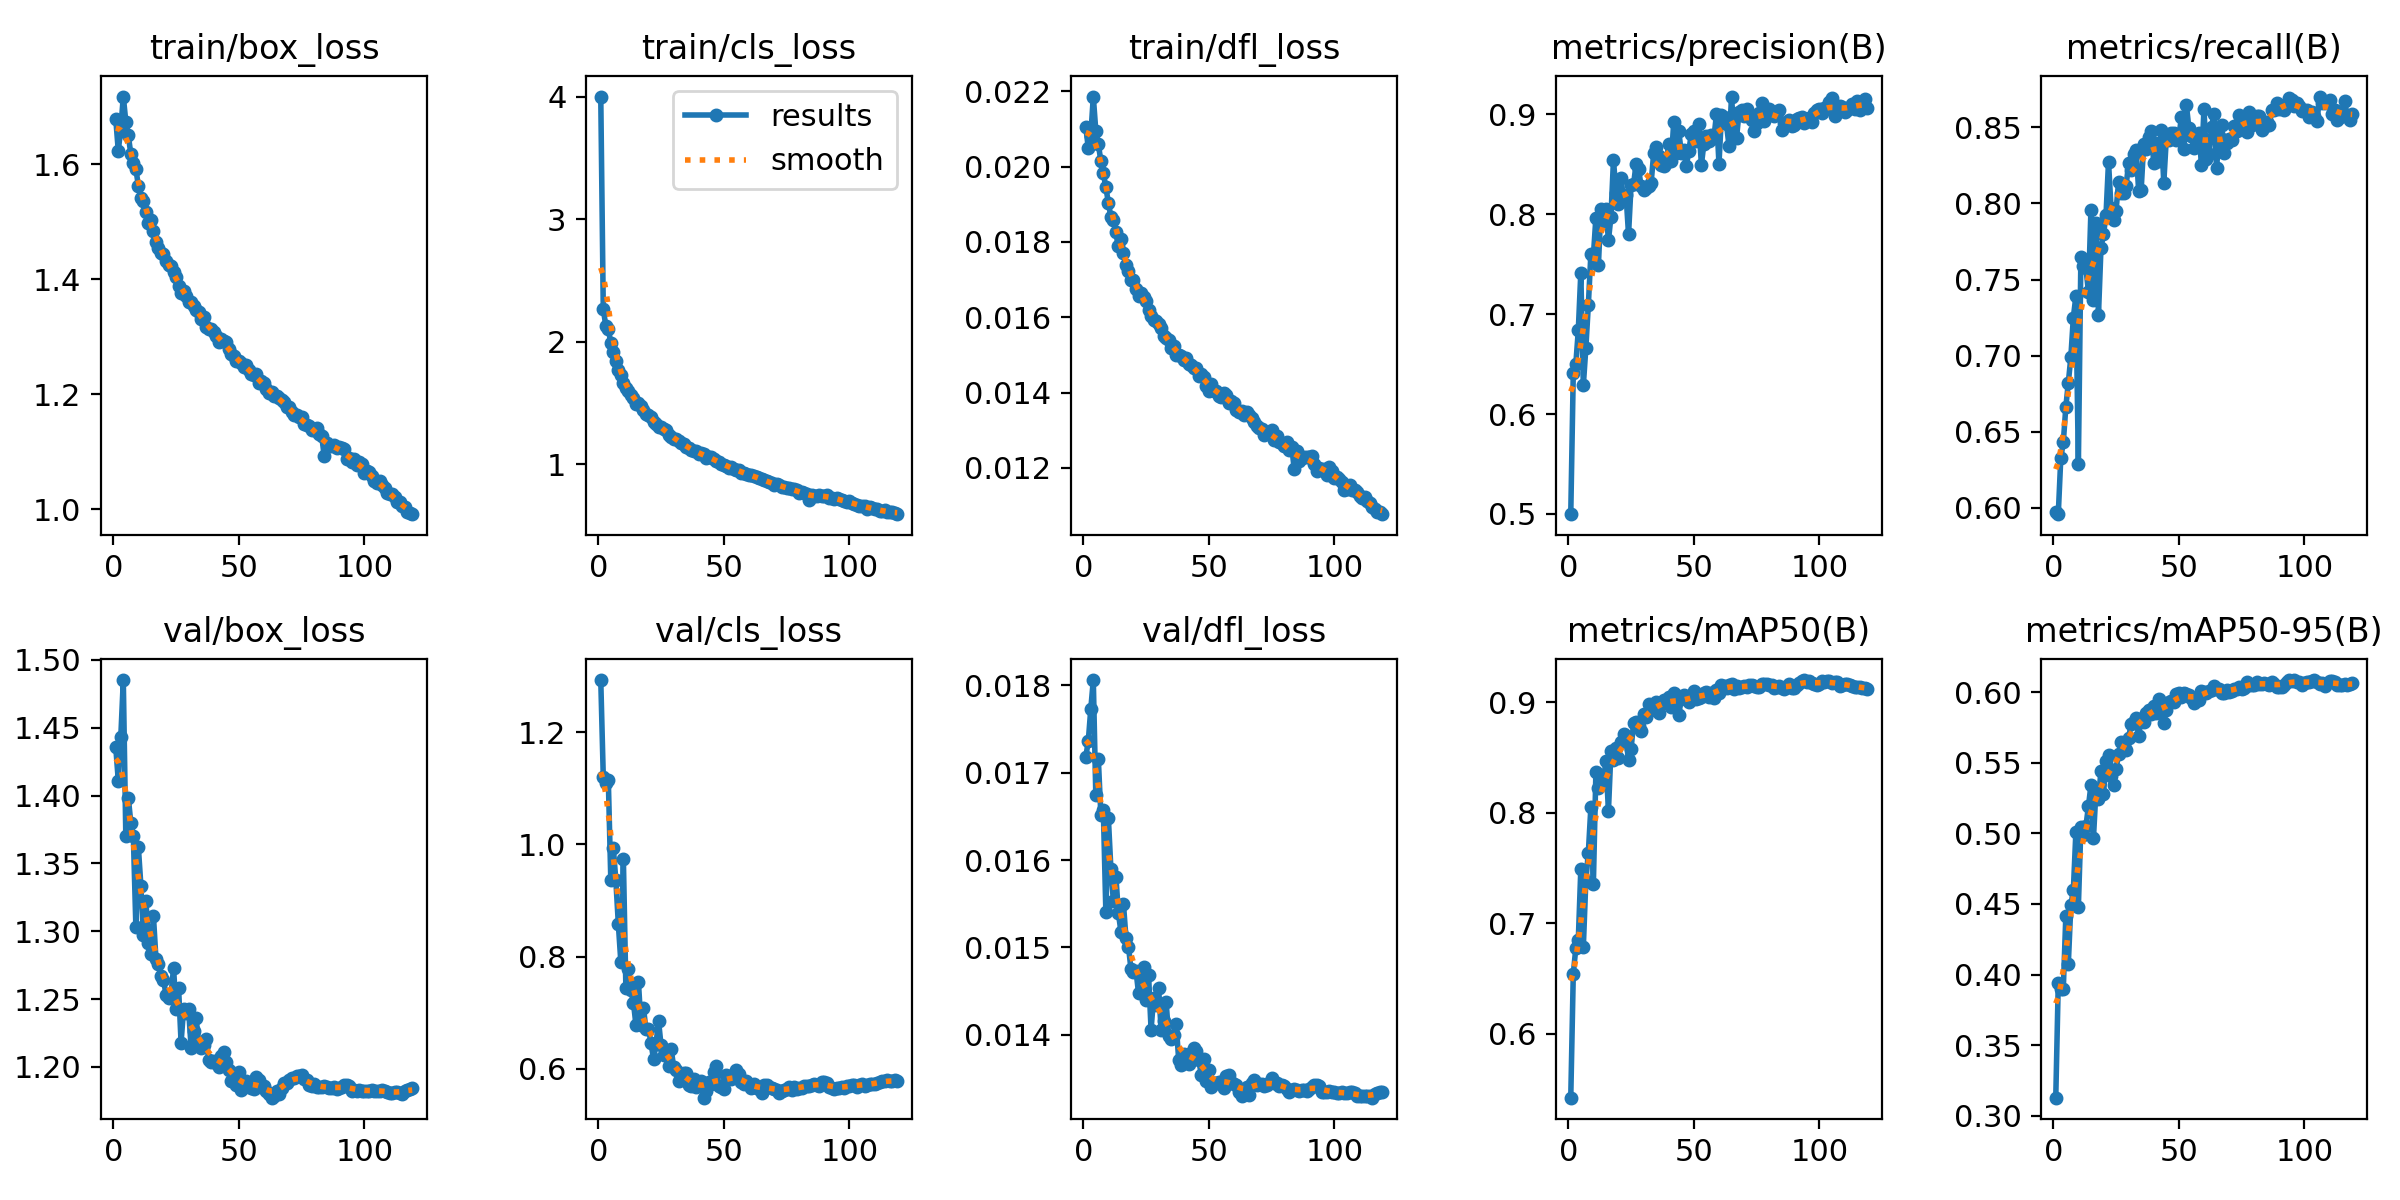

The table this chart was drawn from, first rows:
epoch, time, train/box_loss, train/cls_loss, train/dfl_loss, metrics/precision(B), metrics/recall(B), metrics/mAP50(B), metrics/mAP50-95(B), val/box_loss, val/cls_loss, val/dfl_loss, lr/pg0, lr/pg1, lr/pg2, lr/pg3, lr/pg4, lr/pg5, lr/pg6, lr/pg7
1, 308.8, 1.679, 4, 0.02105, 0.4998, 0.5971, 0.5423, 0.3128, 1.436, 1.293, 0.01718, 0.009991, 0.00333, 0.009991, 0.00333, 0.07669, 0.07003, 0.009991, 0.00333
2, 585, 1.623, 2.267, 0.0205, 0.6409, 0.5958, 0.6542, 0.3943, 1.411, 1.12, 0.01736, 0.01989, 0.006631, 0.01989, 0.006631, 0.05326, 0.03999, 0.01989, 0.006631
3, 854.8, 1.662, 2.131, 0.02082, 0.6495, 0.6327, 0.6774, 0.3895, 1.443, 1.109, 0.01773, 0.02969, 0.009898, 0.02969, 0.009898, 0.02972, 0.009928, 0.02969, 0.009898
4, 1123, 1.717, 2.104, 0.02186, 0.6837, 0.6431, 0.6851, 0.3898, 1.485, 1.116, 0.01806, 0.02955, 0.009851, 0.02955, 0.009851, 0.02955, 0.009851, 0.02955, 0.009851
5, 1392, 1.674, 1.99, 0.02095, 0.7412, 0.6661, 0.7489, 0.4412, 1.37, 0.9362, 0.01674, 0.02941, 0.009802, 0.02941, 0.009802, 0.02941, 0.009802, 0.02941, 0.009802
6, 1659, 1.65, 1.913, 0.0206, 0.6286, 0.6823, 0.6783, 0.4076, 1.398, 0.9939, 0.01716, 0.02926, 0.009753, 0.02926, 0.009753, 0.02926, 0.009753, 0.02926, 0.009753
7, 1926, 1.617, 1.842, 0.02015, 0.6658, 0.699, 0.7384, 0.449, 1.38, 0.9365, 0.01652, 0.02911, 0.009703, 0.02911, 0.009703, 0.02911, 0.009703, 0.02911, 0.009703
8, 2193, 1.602, 1.767, 0.01982, 0.7092, 0.7251, 0.7641, 0.4595, 1.37, 0.8576, 0.01657, 0.02896, 0.009654, 0.02896, 0.009654, 0.02896, 0.009654, 0.02896, 0.009654
9, 2460, 1.592, 1.728, 0.01945, 0.7597, 0.739, 0.8049, 0.5006, 1.303, 0.79, 0.0154, 0.02881, 0.009604, 0.02881, 0.009604, 0.02881, 0.009604, 0.02881, 0.009604
10, 2728, 1.562, 1.666, 0.01904, 0.758, 0.6288, 0.7354, 0.4481, 1.362, 0.9743, 0.01648, 0.02866, 0.009555, 0.02866, 0.009555, 0.02866, 0.009555, 0.02866, 0.009555
11, 2994, 1.541, 1.621, 0.01866, 0.7963, 0.7648, 0.8367, 0.5045, 1.334, 0.7432, 0.0159, 0.02851, 0.009505, 0.02851, 0.009505, 0.02851, 0.009505, 0.02851, 0.009505
12, 3262, 1.536, 1.602, 0.01858, 0.7486, 0.7587, 0.8225, 0.4986, 1.297, 0.7772, 0.01553, 0.02837, 0.009456, 0.02837, 0.009456, 0.02837, 0.009456, 0.02837, 0.009456
13, 3529, 1.517, 1.568, 0.01827, 0.8049, 0.7575, 0.8299, 0.505, 1.323, 0.7402, 0.01581, 0.02822, 0.009406, 0.02822, 0.009406, 0.02822, 0.009406, 0.02822, 0.009406
14, 3797, 1.498, 1.542, 0.01788, 0.7925, 0.7421, 0.8295, 0.5191, 1.292, 0.718, 0.01539, 0.02807, 0.009357, 0.02807, 0.009357, 0.02807, 0.009357, 0.02807, 0.009357
15, 4065, 1.502, 1.496, 0.01807, 0.8054, 0.7956, 0.8467, 0.534, 1.283, 0.6784, 0.01518, 0.02792, 0.009307, 0.02792, 0.009307, 0.02792, 0.009307, 0.02792, 0.009307
16, 4333, 1.484, 1.497, 0.01771, 0.7737, 0.7366, 0.8017, 0.4966, 1.311, 0.7547, 0.0155, 0.02777, 0.009258, 0.02777, 0.009258, 0.02777, 0.009258, 0.02777, 0.009258
17, 4601, 1.464, 1.476, 0.01739, 0.7973, 0.7869, 0.856, 0.5301, 1.28, 0.6787, 0.01511, 0.02762, 0.009208, 0.02762, 0.009208, 0.02762, 0.009208, 0.02762, 0.009208
18, 4869, 1.455, 1.44, 0.01724, 0.8543, 0.7268, 0.848, 0.5246, 1.276, 0.7083, 0.01501, 0.02748, 0.009158, 0.02748, 0.009158, 0.02748, 0.009158, 0.02748, 0.009158
19, 5137, 1.445, 1.413, 0.017, 0.8211, 0.771, 0.8587, 0.5443, 1.267, 0.6703, 0.01475, 0.02733, 0.009109, 0.02733, 0.009109, 0.02733, 0.009109, 0.02733, 0.009109
20, 5405, 1.444, 1.399, 0.017, 0.8105, 0.7797, 0.8499, 0.5275, 1.264, 0.6706, 0.01472, 0.02718, 0.009059, 0.02718, 0.009059, 0.02718, 0.009059, 0.02718, 0.009059
21, 5673, 1.432, 1.389, 0.01675, 0.8363, 0.7924, 0.8641, 0.5515, 1.253, 0.6463, 0.01473, 0.02703, 0.00901, 0.02703, 0.00901, 0.02703, 0.00901, 0.02703, 0.00901
22, 5942, 1.425, 1.348, 0.01656, 0.8146, 0.8275, 0.8718, 0.5553, 1.251, 0.617, 0.01448, 0.02688, 0.00896, 0.02688, 0.00896, 0.02688, 0.00896, 0.02688, 0.00896
23, 6210, 1.422, 1.333, 0.01665, 0.8193, 0.7972, 0.8661, 0.5406, 1.253, 0.6441, 0.01467, 0.02673, 0.008911, 0.02673, 0.008911, 0.02673, 0.008911, 0.02673, 0.008911
24, 6477, 1.412, 1.306, 0.01653, 0.7796, 0.7891, 0.8475, 0.5345, 1.273, 0.6858, 0.01478, 0.02658, 0.008861, 0.02658, 0.008861, 0.02658, 0.008861, 0.02658, 0.008861
25, 6744, 1.405, 1.306, 0.01644, 0.8289, 0.7954, 0.8576, 0.5457, 1.243, 0.6415, 0.0144, 0.02644, 0.008812, 0.02644, 0.008812, 0.02644, 0.008812, 0.02644, 0.008812
26, 7011, 1.388, 1.288, 0.01618, 0.8297, 0.8139, 0.8812, 0.5561, 1.258, 0.6246, 0.01468, 0.02629, 0.008762, 0.02629, 0.008762, 0.02629, 0.008762, 0.02629, 0.008762
27, 7279, 1.376, 1.277, 0.01603, 0.8502, 0.8066, 0.8821, 0.5647, 1.218, 0.6261, 0.01406, 0.02614, 0.008713, 0.02614, 0.008713, 0.02614, 0.008713, 0.02614, 0.008713
28, 7546, 1.379, 1.242, 0.01592, 0.845, 0.8072, 0.8787, 0.5628, 1.243, 0.6043, 0.01442, 0.02599, 0.008663, 0.02599, 0.008663, 0.02599, 0.008663, 0.02599, 0.008663
29, 7813, 1.372, 1.22, 0.01591, 0.8279, 0.8115, 0.8742, 0.5587, 1.24, 0.636, 0.01434, 0.02584, 0.008614, 0.02584, 0.008614, 0.02584, 0.008614, 0.02584, 0.008614
30, 8080, 1.36, 1.209, 0.01581, 0.8244, 0.8264, 0.8891, 0.5675, 1.243, 0.604, 0.01453, 0.02569, 0.008564, 0.02569, 0.008564, 0.02569, 0.008564, 0.02569, 0.008564
31, 8351, 1.361, 1.204, 0.01571, 0.8257, 0.8218, 0.887, 0.5776, 1.214, 0.5977, 0.01406, 0.02555, 0.008515, 0.02555, 0.008515, 0.02555, 0.008515, 0.02555, 0.008515
32, 8624, 1.353, 1.188, 0.01551, 0.8283, 0.8324, 0.8988, 0.5786, 1.226, 0.5778, 0.01416, 0.0254, 0.008466, 0.0254, 0.008466, 0.0254, 0.008466, 0.0254, 0.008466
33, 8897, 1.346, 1.171, 0.01545, 0.8312, 0.8351, 0.8934, 0.5815, 1.236, 0.5899, 0.01437, 0.02525, 0.008416, 0.02525, 0.008416, 0.02525, 0.008416, 0.02525, 0.008416
34, 9170, 1.342, 1.168, 0.01539, 0.8606, 0.8084, 0.8938, 0.5689, 1.218, 0.5917, 0.01399, 0.0251, 0.008367, 0.0251, 0.008367, 0.0251, 0.008367, 0.0251, 0.008367
35, 9443, 1.331, 1.141, 0.01519, 0.8667, 0.809, 0.8999, 0.5807, 1.214, 0.5921, 0.01395, 0.02495, 0.008317, 0.02495, 0.008317, 0.02495, 0.008317, 0.02495, 0.008317
36, 9716, 1.334, 1.137, 0.01523, 0.8585, 0.8391, 0.8904, 0.5786, 1.216, 0.5717, 0.014, 0.0248, 0.008268, 0.0248, 0.008268, 0.0248, 0.008268, 0.0248, 0.008268
37, 9989, 1.316, 1.117, 0.01501, 0.8494, 0.8358, 0.8992, 0.5853, 1.221, 0.5696, 0.01412, 0.02465, 0.008218, 0.02465, 0.008218, 0.02465, 0.008218, 0.02465, 0.008218
38, 10262, 1.314, 1.107, 0.015, 0.8481, 0.8435, 0.902, 0.5875, 1.205, 0.5812, 0.01371, 0.02451, 0.008169, 0.02451, 0.008169, 0.02451, 0.008169, 0.02451, 0.008169
39, 10535, 1.314, 1.107, 0.01497, 0.8507, 0.8476, 0.9004, 0.5844, 1.204, 0.5674, 0.01365, 0.02436, 0.008119, 0.02436, 0.008119, 0.02436, 0.008119, 0.02436, 0.008119
40, 10808, 1.309, 1.086, 0.01487, 0.8702, 0.8269, 0.9045, 0.5906, 1.204, 0.5709, 0.01378, 0.02421, 0.00807, 0.02421, 0.00807, 0.02421, 0.00807, 0.02421, 0.00807
41, 11081, 1.301, 1.088, 0.01491, 0.853, 0.8398, 0.8956, 0.5852, 1.203, 0.5775, 0.01373, 0.02406, 0.00802, 0.02406, 0.00802, 0.02406, 0.00802, 0.02406, 0.00802
42, 11354, 1.29, 1.083, 0.01477, 0.8924, 0.8276, 0.9084, 0.5952, 1.2, 0.5485, 0.01366, 0.02391, 0.007971, 0.02391, 0.007971, 0.02391, 0.007971, 0.02391, 0.007971
43, 11627, 1.296, 1.051, 0.01472, 0.8608, 0.8482, 0.9043, 0.5892, 1.208, 0.56, 0.01379, 0.02376, 0.007921, 0.02376, 0.007921, 0.02376, 0.007921, 0.02376, 0.007921
44, 11900, 1.292, 1.057, 0.01466, 0.8831, 0.8135, 0.889, 0.5784, 1.211, 0.5762, 0.01385, 0.02361, 0.007872, 0.02361, 0.007872, 0.02361, 0.007872, 0.02361, 0.007872
45, 12172, 1.291, 1.059, 0.01466, 0.861, 0.8426, 0.903, 0.5873, 1.204, 0.5734, 0.01381, 0.02347, 0.007822, 0.02347, 0.007822, 0.02347, 0.007822, 0.02347, 0.007822
46, 12446, 1.279, 1.047, 0.01445, 0.8638, 0.8415, 0.9063, 0.5928, 1.197, 0.5934, 0.01371, 0.02332, 0.007772, 0.02332, 0.007772, 0.02332, 0.007772, 0.02332, 0.007772
47, 12718, 1.269, 1.03, 0.01449, 0.8478, 0.8466, 0.903, 0.5939, 1.19, 0.6044, 0.01354, 0.02317, 0.007723, 0.02317, 0.007723, 0.02317, 0.007723, 0.02317, 0.007723
48, 12991, 1.266, 1.022, 0.0144, 0.8634, 0.846, 0.8998, 0.5928, 1.195, 0.5695, 0.01372, 0.02302, 0.007673, 0.02302, 0.007673, 0.02302, 0.007673, 0.02302, 0.007673
49, 13264, 1.257, 1.002, 0.01417, 0.8802, 0.8419, 0.9037, 0.5986, 1.187, 0.5674, 0.01347, 0.02287, 0.007624, 0.02287, 0.007624, 0.02287, 0.007624, 0.02287, 0.007624
50, 13537, 1.257, 0.991, 0.01404, 0.8833, 0.8436, 0.91, 0.5994, 1.197, 0.5638, 0.0136, 0.02272, 0.007574, 0.02272, 0.007574, 0.02272, 0.007574, 0.02272, 0.007574
51, 13810, 1.255, 0.9901, 0.01424, 0.8732, 0.8566, 0.9034, 0.5963, 1.183, 0.5885, 0.0134, 0.02258, 0.007525, 0.02258, 0.007525, 0.02258, 0.007525, 0.02258, 0.007525
52, 14083, 1.248, 0.9729, 0.01404, 0.8902, 0.8357, 0.9035, 0.5993, 1.187, 0.5831, 0.01345, 0.02243, 0.007476, 0.02243, 0.007476, 0.02243, 0.007476, 0.02243, 0.007476
53, 14356, 1.25, 0.9792, 0.01405, 0.8491, 0.8645, 0.9044, 0.5989, 1.19, 0.5822, 0.01345, 0.02228, 0.007426, 0.02228, 0.007426, 0.02228, 0.007426, 0.02228, 0.007426
54, 14629, 1.243, 0.9588, 0.0139, 0.8705, 0.8496, 0.9087, 0.5977, 1.186, 0.5906, 0.01346, 0.02213, 0.007377, 0.02213, 0.007377, 0.02213, 0.007377, 0.02213, 0.007377
55, 14902, 1.235, 0.9534, 0.01388, 0.8777, 0.8445, 0.9096, 0.5961, 1.184, 0.5974, 0.01346, 0.02198, 0.007327, 0.02198, 0.007327, 0.02198, 0.007327, 0.02198, 0.007327
56, 15175, 1.234, 0.9495, 0.01398, 0.8735, 0.8367, 0.9043, 0.5925, 1.184, 0.5901, 0.01339, 0.02183, 0.007278, 0.02183, 0.007278, 0.02183, 0.007278, 0.02183, 0.007278
57, 15448, 1.236, 0.9306, 0.01393, 0.8795, 0.8421, 0.9082, 0.5943, 1.193, 0.5762, 0.01353, 0.02168, 0.007228, 0.02168, 0.007228, 0.02168, 0.007228, 0.02168, 0.007228
58, 15721, 1.22, 0.9331, 0.01372, 0.8766, 0.8464, 0.9039, 0.5947, 1.19, 0.5723, 0.01354, 0.02154, 0.007178, 0.02154, 0.007178, 0.02154, 0.007178, 0.02154, 0.007178
59, 15993, 1.223, 0.9202, 0.01378, 0.8998, 0.8255, 0.911, 0.6006, 1.186, 0.5776, 0.01346, 0.02139, 0.007129, 0.02139, 0.007129, 0.02139, 0.007129, 0.02139, 0.007129
60, 16266, 1.219, 0.9124, 0.01373, 0.8502, 0.8621, 0.9085, 0.6, 1.186, 0.573, 0.01344, 0.02124, 0.007079, 0.02124, 0.007079, 0.02124, 0.007079, 0.02124, 0.007079
... 59 more rows
